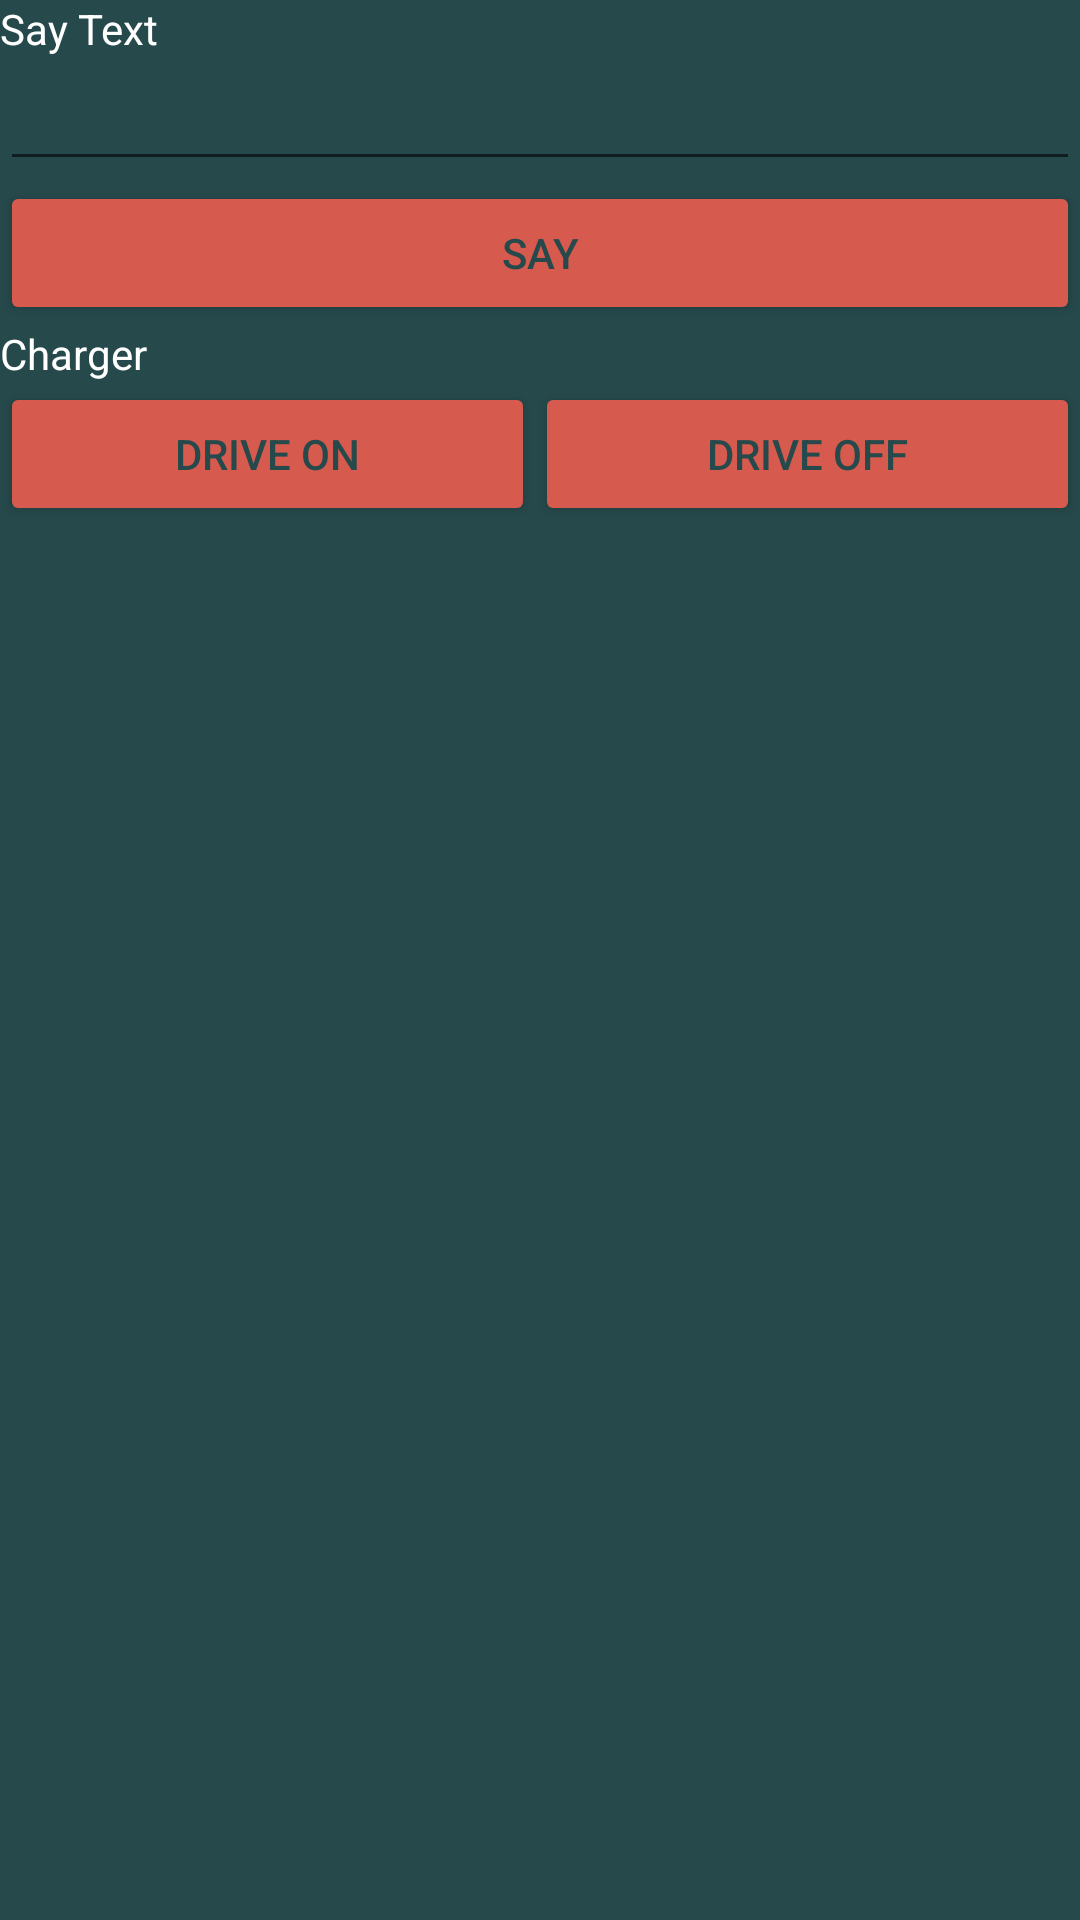

Write the Android layout XML for this screen, with the resource values it uses.
<!-- AndroidManifest.xml: application theme AppTheme -->
<!-- res/layout/fragment_utilities.xml -->
<?xml version="1.0" encoding="utf-8"?>
<androidx.constraintlayout.widget.ConstraintLayout
    xmlns:android="http://schemas.android.com/apk/res/android" android:layout_width="match_parent"
    android:layout_height="match_parent">

    <LinearLayout
        android:layout_width="match_parent"
        android:layout_height="match_parent"
        android:orientation="vertical">

        <TextView
            android:id="@+id/textView4"
            android:layout_width="match_parent"
            android:layout_height="wrap_content"
            android:text="@string/utils_heads_say" />

        <EditText
            android:id="@+id/editTextSay"
            android:layout_width="match_parent"
            android:layout_height="wrap_content"
            android:ems="10"
            android:inputType="textPersonName" />

        <Button
            android:id="@+id/buttonSay"
            android:layout_width="match_parent"
            android:layout_height="wrap_content"
            android:text="@string/utils_buttons_say" />

        <TextView
            android:id="@+id/textView6"
            android:layout_width="match_parent"
            android:layout_height="wrap_content"
            android:text="@string/utils_heads_charger" />

        <LinearLayout
            android:layout_width="match_parent"
            android:layout_height="match_parent"
            android:orientation="horizontal">

            <Button
                android:id="@+id/buttonDriveOn"
                android:layout_width="wrap_content"
                android:layout_height="wrap_content"
                android:layout_weight="1"
                android:text="@string/utils_buttons_charger_on" />

            <Button
                android:id="@+id/buttonDriveOff"
                android:layout_width="wrap_content"
                android:layout_height="wrap_content"
                android:layout_weight="1"
                android:text="@string/utils_buttons_charger_off" />
        </LinearLayout>
    </LinearLayout>
</androidx.constraintlayout.widget.ConstraintLayout>
<!-- resources referenced by this layout -->
<resources>
  <string name="utils_buttons_charger_off">Drive Off</string>
  <string name="utils_buttons_charger_on">Drive On</string>
  <string name="utils_buttons_say">Say</string>
  <string name="utils_heads_charger">Charger</string>
  <string name="utils_heads_say">Say Text</string>
  <style name="AppTheme" parent="Theme.AppCompat.Light.NoActionBar">
          <item name="colorPrimary">@color/colorPrimary</item>
          <item name="colorPrimaryDark">@color/colorPrimary</item>
          <item name="colorAccent">@color/colorAccent</item>
          <item name="radioButtonStyle">@style/MyRadioButtonStyle</item>
          <item name="android:textColor">@color/colorText</item>
          <item name="android:actionBarStyle">@style/MyActionBarStyle</item>
          <item name="buttonStyle">@style/MyButtonStyle</item>
          <item name="android:windowBackground">@color/colorPrimary</item>
          <item name="alertDialogTheme">@style/AppAlertDialog</item>
      </style>
  <color name="colorPrimary">#26494b</color>
  <color name="colorAccent">#d65a4e</color>
  <style name="MyRadioButtonStyle" parent="Widget.AppCompat.CompoundButton.RadioButton">
          <item name="android:textColor">@color/colorText</item>
          <item name="android:buttonTint">@color/colorText</item>
      </style>
  <color name="colorText">#FFFFFF</color>
  <style name="MyActionBarStyle" parent="Widget.AppCompat.ActionBar">
          <item name="android:titleTextStyle">@style/TitleTextStyle</item>
          <item name="android:windowActionBarOverlay">false</item>
      </style>
  <style name="MyButtonStyle" parent="Widget.AppCompat.Button">
          <item name="android:textColor">@color/colorPrimary</item>
          <item name="android:backgroundTint">@color/colorAccent</item>
      </style>
  <style name="AppAlertDialog" parent="Theme.AppCompat.DayNight.Dialog.Alert">
          <item name="colorAccent">@color/colorAccent</item>
          <item name="android:textColor">@color/colorText</item>
          <item name="android:textColorPrimary">@color/colorText</item>
          <item name="android:colorAccent">@color/colorText</item>
          <item name="android:editTextColor">@color/colorText</item>
          <item name="android:windowBackground">@color/colorPrimary</item>
          <item name="android:textColorAlertDialogListItem">@color/colorText</item>
      </style>
  <style name="TitleTextStyle" parent="@android:style/TextAppearance.Holo.Widget.ActionBar.Title">
          <item name="android:textColor">@color/colorText</item>
      </style>
</resources>
